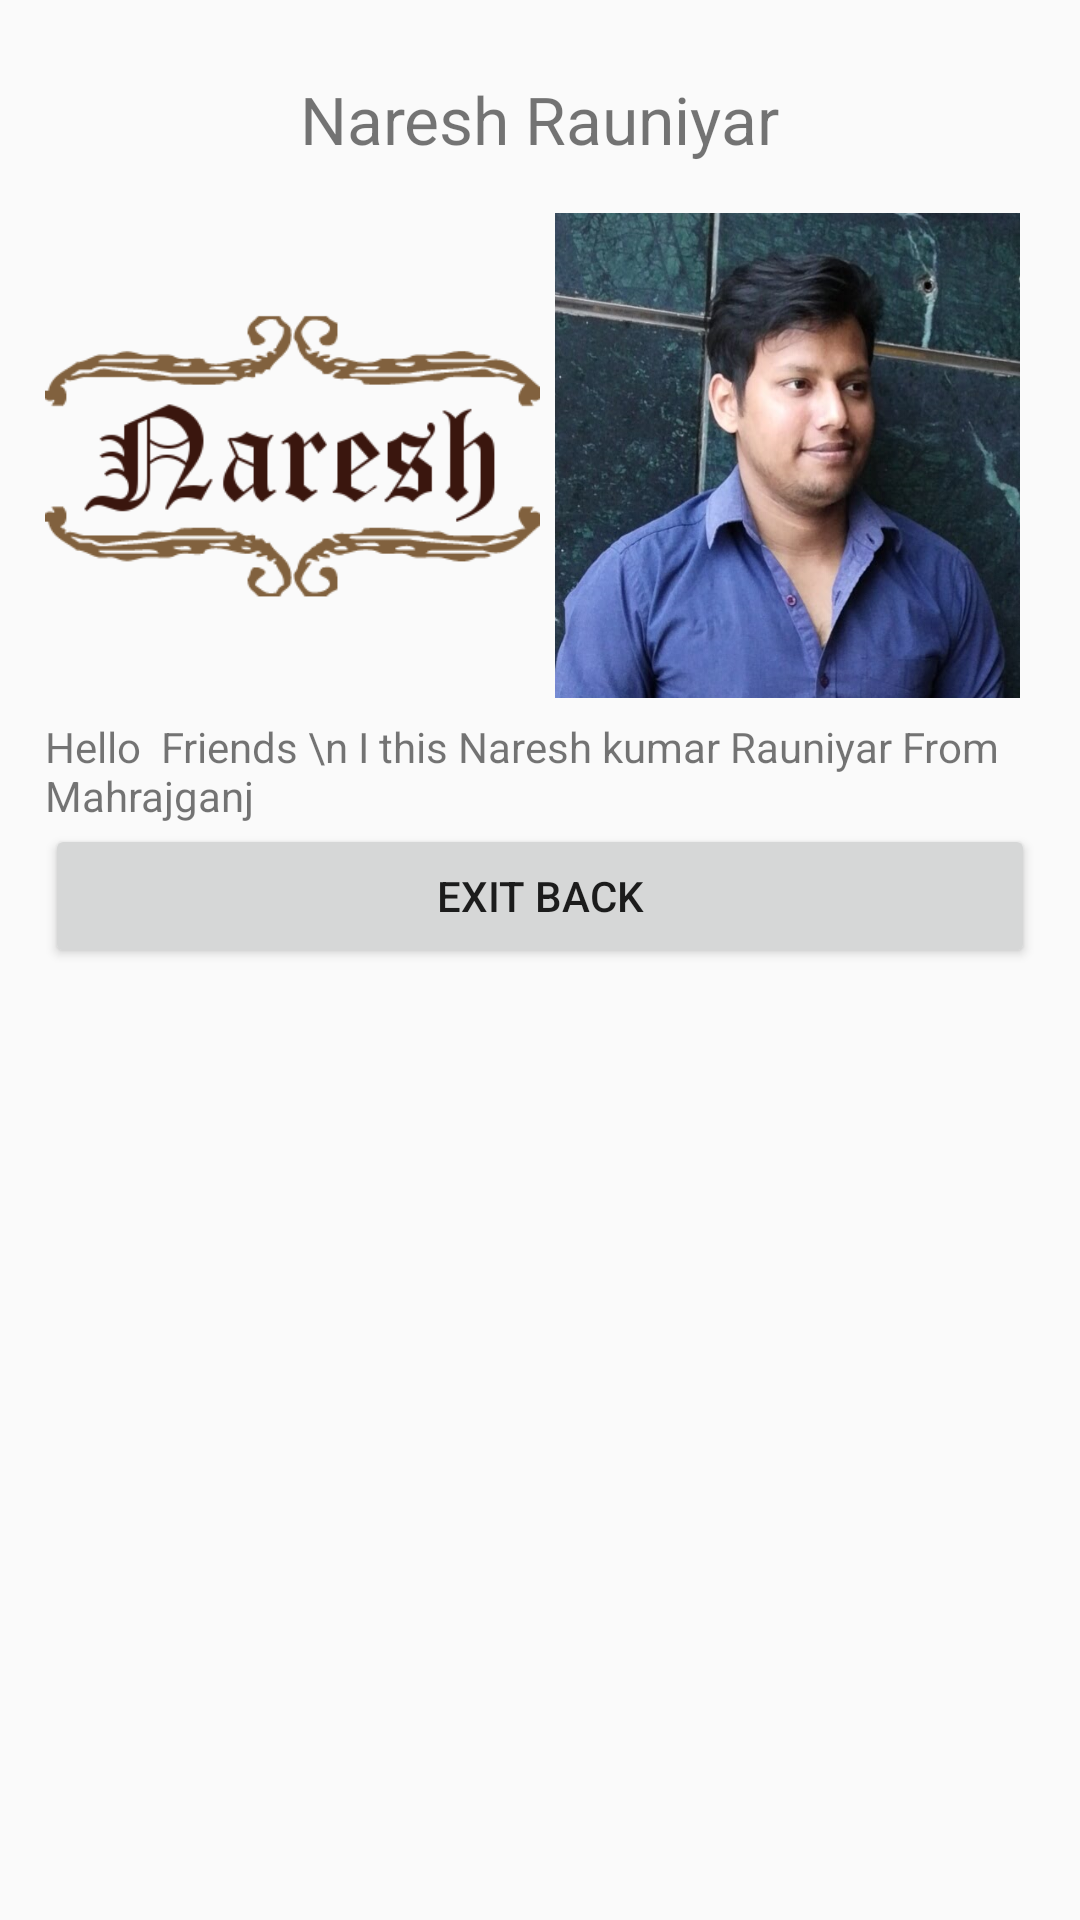

Layout XML and referenced resources for this Android screen:
<!-- AndroidManifest.xml: application theme AppTheme -->
<!-- res/layout/activity_shared_element.xml -->
<?xml version="1.0" encoding="utf-8"?>
<RelativeLayout xmlns:android="http://schemas.android.com/apk/res/android"
    xmlns:app="http://schemas.android.com/apk/res-auto"
    xmlns:tools="http://schemas.android.com/tools"
    android:layout_width="match_parent"
    android:padding="15dp"
    android:id="@+id/relative_layout"
    android:layout_height="match_parent"
    tools:context=".SharedElementActivity">

    <TextView
        android:layout_width="match_parent"
        android:layout_height="match_parent"
        android:id="@+id/circular_test"
        android:padding="20dp"
        android:gravity="center"
        android:visibility="gone"
        android:elevation="4dp"
        android:background="#f0ce11"

        />

    <TextView
        android:id="@+id/textView2"
        android:layout_width="wrap_content"
        android:layout_height="wrap_content"
        android:layout_alignParentTop="true"
        android:textSize="22dp"
        android:layout_marginTop="10dp"
        android:transitionName="name"
        android:layout_centerHorizontal="true"
        android:text="Naresh Rauniyar" />

    <LinearLayout
        android:layout_width="match_parent"
        android:layout_alignParentStart="true"
        android:layout_below="@+id/textView2"
        android:id="@+id/liner_layout1"
        android:weightSum="2"
        android:layout_marginTop="10dp"
        android:orientation="horizontal"
        android:layout_height="wrap_content"
        android:layout_alignParentLeft="true">


        <ImageView
            android:id="@+id/imageView2"
            android:layout_width="200dp"
            android:layout_height="175dp"
            android:layout_weight="1"
            android:transitionName="naresh_logo"
            app:srcCompat="@drawable/naresh" />

        <ImageView
            android:id="@+id/imageView3"
            android:layout_width="200dp"
            android:layout_height="175dp"
            android:layout_weight="1"
            android:transitionName="profile_pic"
            android:padding="5dp"
            app:srcCompat="@drawable/naresh_new" />
    </LinearLayout>

    <TextView
        android:id="@+id/textView3"
        android:layout_width="wrap_content"
        android:layout_height="wrap_content"
        android:layout_below="@+id/liner_layout1"
        android:layout_centerHorizontal="true"
        android:text="Hello  Friends \n I this Naresh kumar Rauniyar From Mahrajganj" />

    <Button
        android:id="@+id/buttonBack"
        android:layout_width="match_parent"
        android:layout_height="wrap_content"
        android:layout_below="@+id/textView3"
        android:layout_centerHorizontal="true"
        android:text="Exit Back" />
</RelativeLayout>
<!-- resources referenced by this layout -->
<resources>
  <!-- drawable naresh: png bitmap (drawable-v21, 14366 bytes) -->
  <!-- drawable naresh_new: png bitmap (drawable, 471263 bytes) -->
  <style name="AppTheme" parent="Theme.AppCompat.Light.DarkActionBar">
          
          <item name="colorPrimary">@color/colorPrimary</item>
          <item name="colorPrimaryDark">@color/colorPrimaryDark</item>
          <item name="android:windowContentTransitions" tools:ignore="NewApi">true</item>
          <item name="colorAccent">@color/colorAccent</item>
          
          
  
          
  
          
  
  
      </style>
  <color name="colorPrimary">#64dd17</color>
  <color name="colorPrimaryDark">#33691e</color>
  <color name="colorAccent">#1f41d6</color>
</resources>
